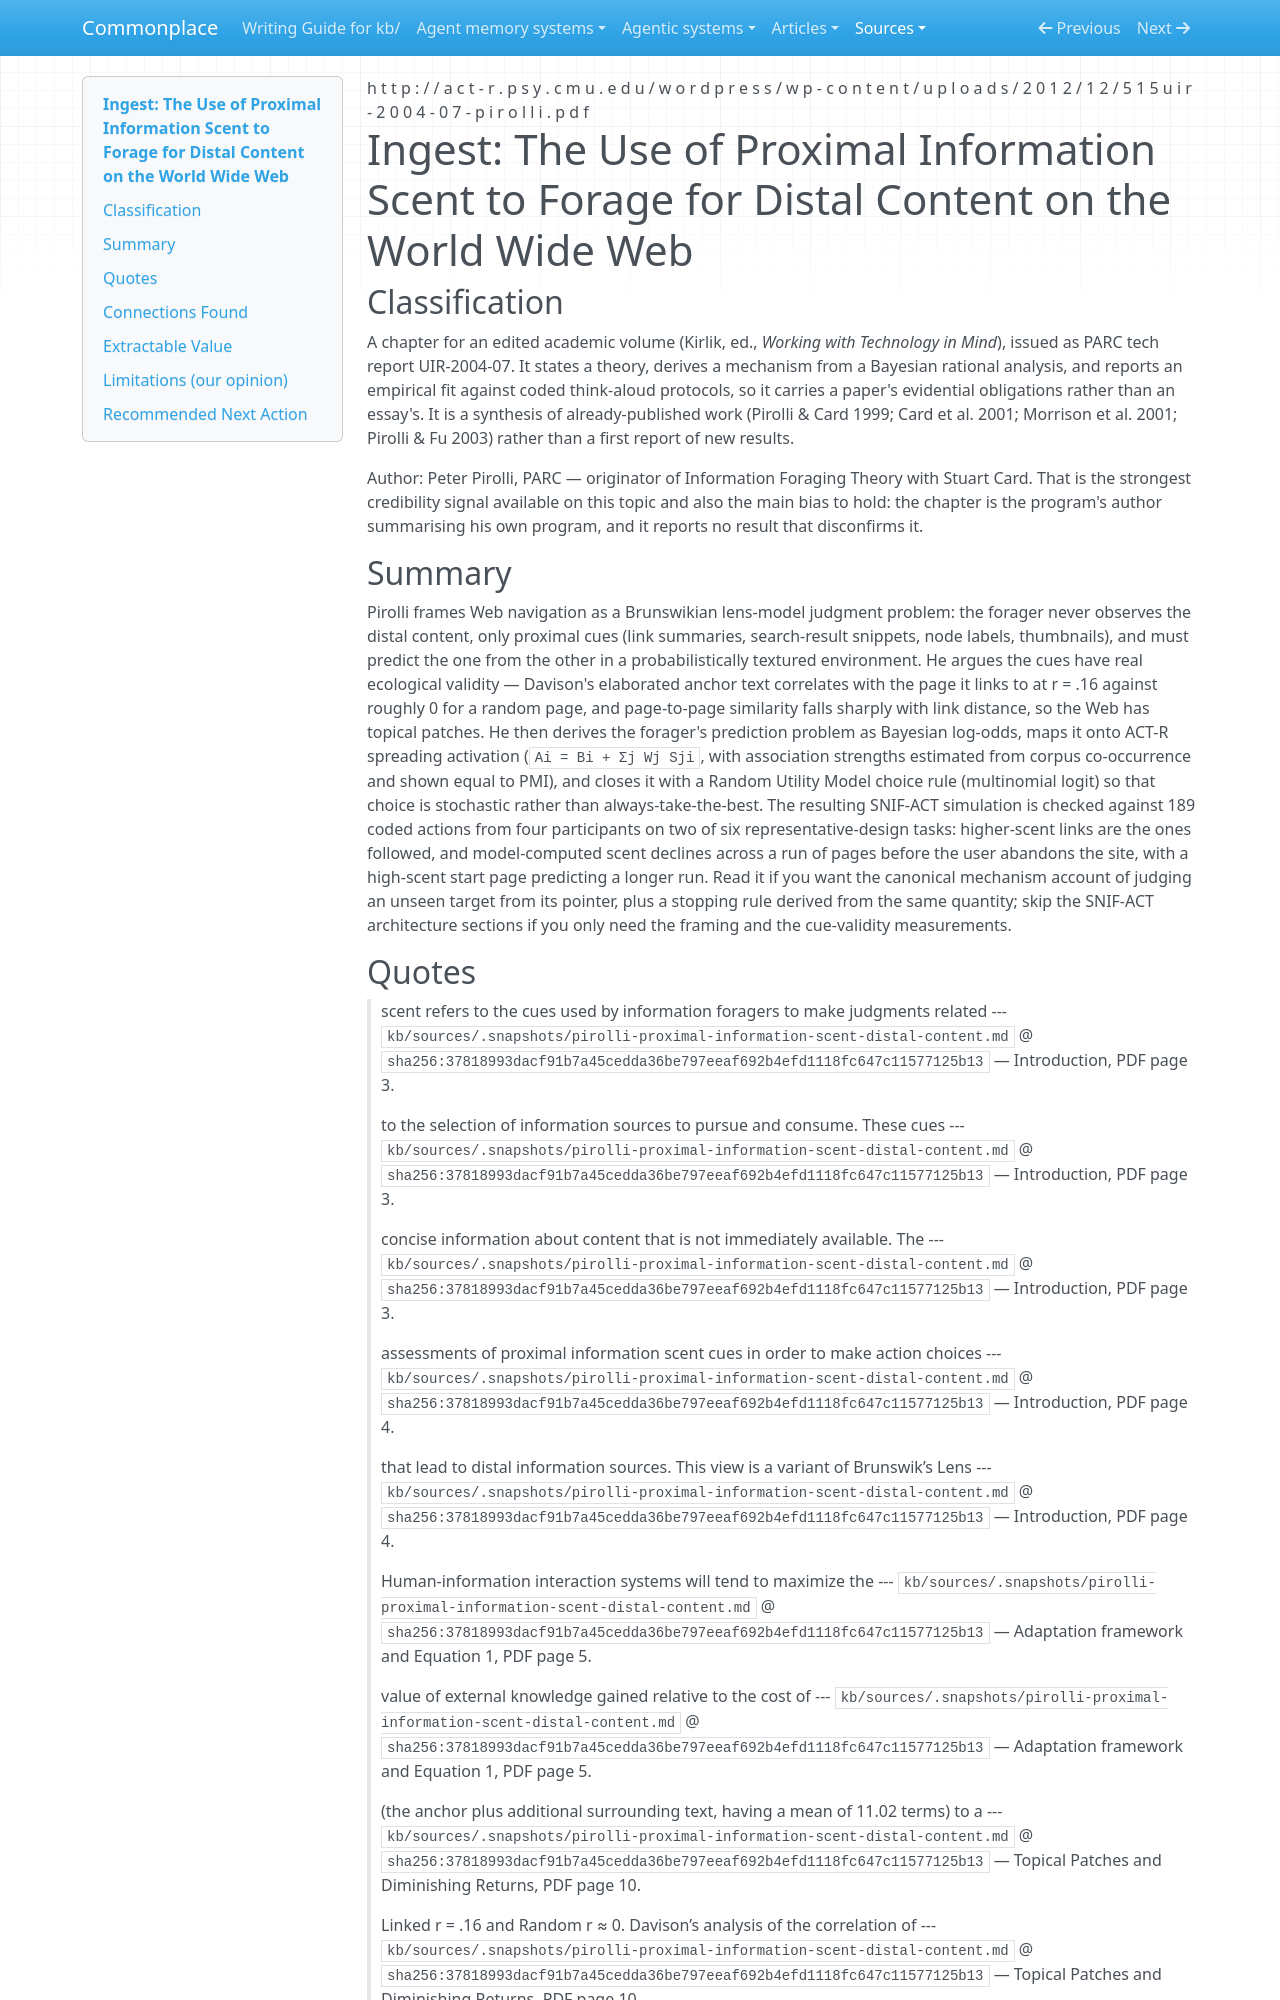

repository: zby/commonplace · page: sources/pirolli-proximal-information-scent-distal-content.ingest/index.html · generator: mkdocs

---
description: "Information scent as a Brunswikian lens model — judging unseen content from proximal cues, with spreading activation and a random-utility rule fitted to Web protocols; grounds the KB's pointer-quality and stopping claims"
source: http://act-r.psy.cmu.edu/wordpress/wp-content/uploads/2012/12/515uir-2004-07-pirolli.pdf
captured: "2026-08-24"
capture: pdftotext
genre: scientific-paper
snapshot_sha256: 37818993dacf91b7a45cedda36be797eeaf692b4efd1118fc647c11577125b13
ingested: "2026-08-24"
type: types/ingest-report.md
domains: [information-foraging, navigation, context-engineering, cognitive-modeling]
---

# Ingest: The Use of Proximal Information Scent to Forage for Distal Content on the World Wide Web

## Classification

A chapter for an edited academic volume (Kirlik, ed., *Working with Technology in Mind*), issued as PARC tech report UIR-2004-07. It states a theory, derives a mechanism from a Bayesian rational analysis, and reports an empirical fit against coded think-aloud protocols, so it carries a paper's evidential obligations rather than an essay's. It is a synthesis of already-published work (Pirolli & Card 1999; Card et al. 2001; Morrison et al. 2001; Pirolli & Fu 2003) rather than a first report of new results.

Author: Peter Pirolli, PARC — originator of Information Foraging Theory with Stuart Card. That is the strongest credibility signal available on this topic and also the main bias to hold: the chapter is the program's author summarising his own program, and it reports no result that disconfirms it.

## Summary

Pirolli frames Web navigation as a Brunswikian lens-model judgment problem: the forager never observes the distal content, only proximal cues (link summaries, search-result snippets, node labels, thumbnails), and must predict the one from the other in a probabilistically textured environment. He argues the cues have real ecological validity — Davison's elaborated anchor text correlates with the page it links to at r = .16 against roughly 0 for a random page, and page-to-page similarity falls sharply with link distance, so the Web has topical patches. He then derives the forager's prediction problem as Bayesian log-odds, maps it onto ACT-R spreading activation (`Ai = Bi + Σj Wj Sji`, with association strengths estimated from corpus co-occurrence and shown equal to PMI), and closes it with a Random Utility Model choice rule (multinomial logit) so that choice is stochastic rather than always-take-the-best. The resulting SNIF-ACT simulation is checked against 189 coded actions from four participants on two of six representative-design tasks: higher-scent links are the ones followed, and model-computed scent declines across a run of pages before the user abandons the site, with a high-scent start page predicting a longer run. Read it if you want the canonical mechanism account of judging an unseen target from its pointer, plus a stopping rule derived from the same quantity; skip the SNIF-ACT architecture sections if you only need the framing and the cue-validity measurements.
